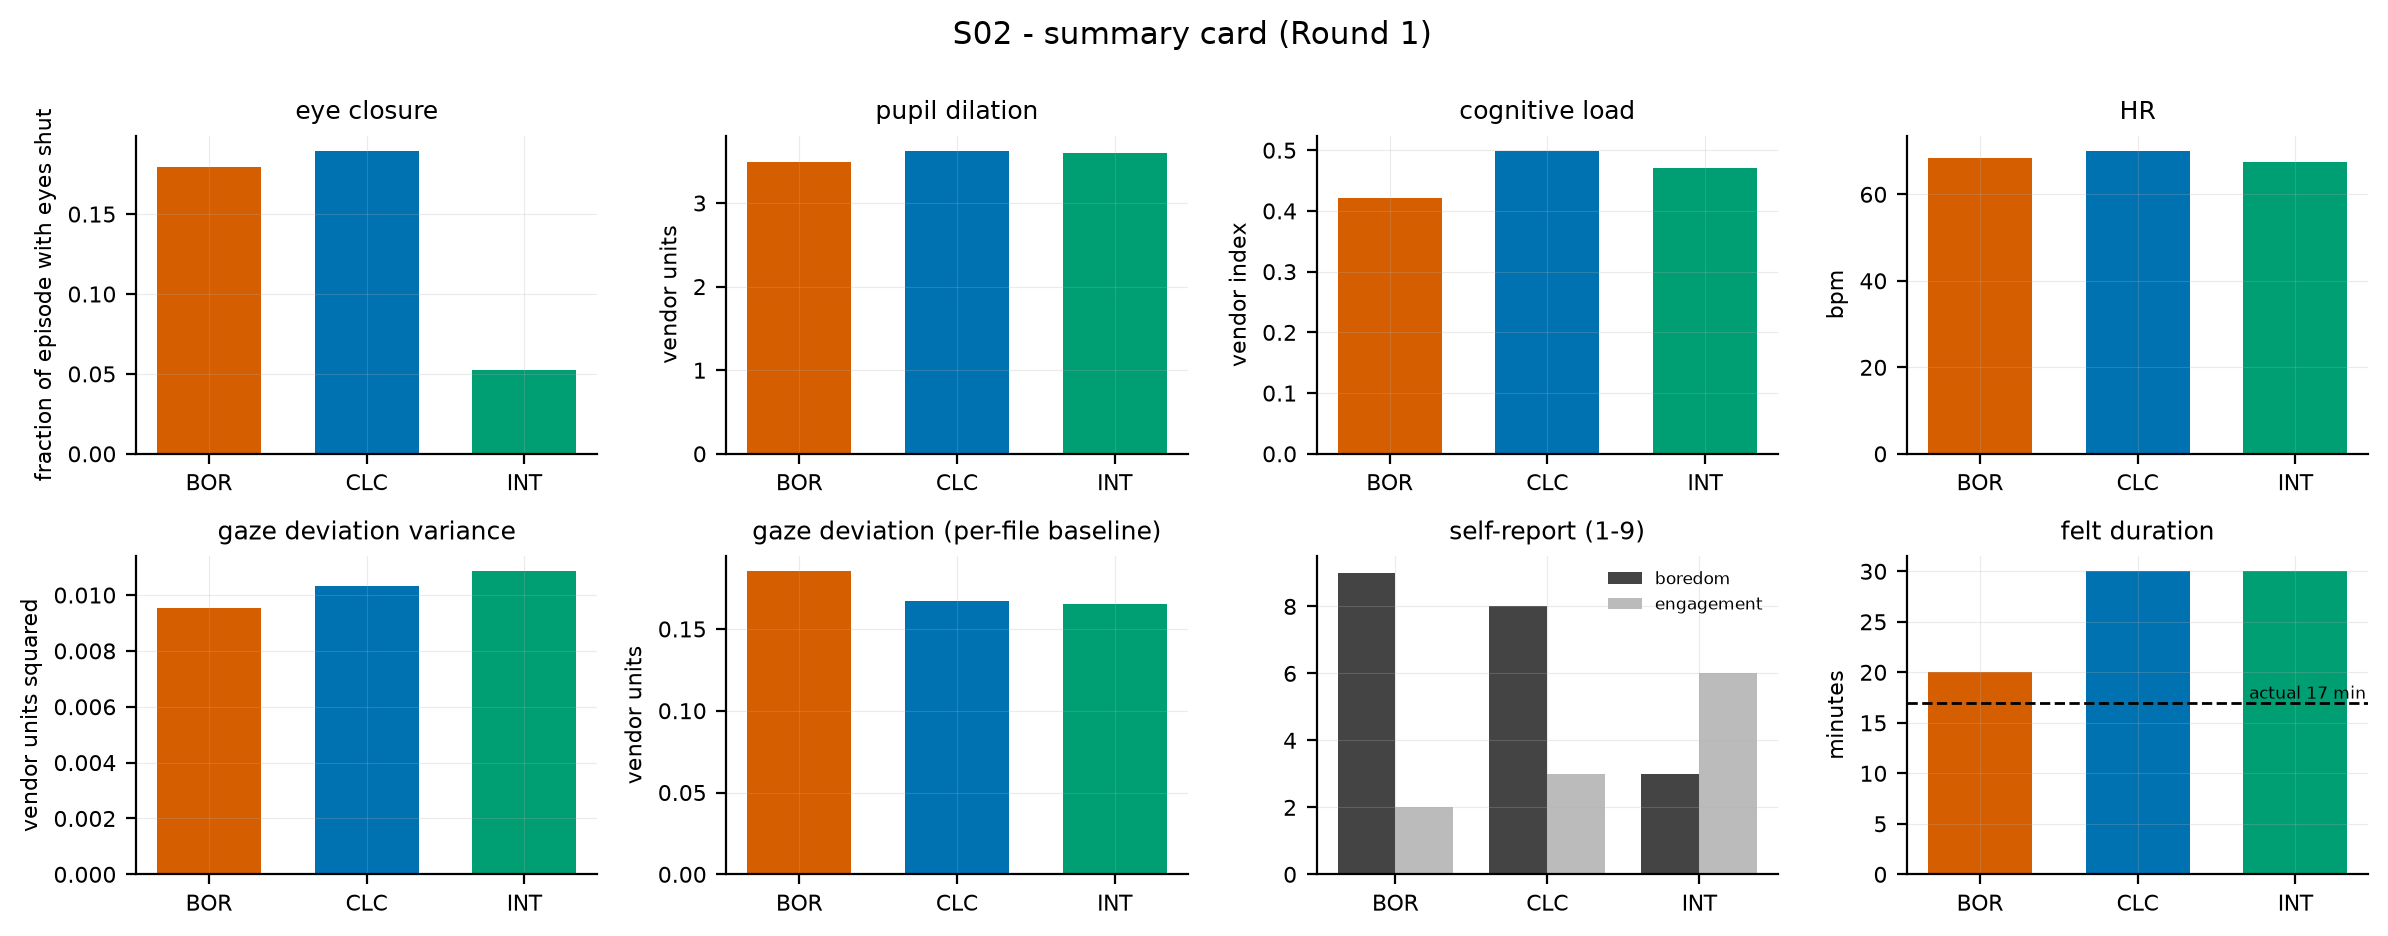

Values plotted in this chart, from the file beside it:
subject, stimulus, quantity, value, kind
S02, BOR, eye closure, 0.1792, physiology
S02, CLC, eye closure, 0.1896, physiology
S02, INT, eye closure, 0.05249, physiology
S02, BOR, pupil dilation, 3.496, physiology
S02, CLC, pupil dilation, 3.625, physiology
S02, INT, pupil dilation, 3.6, physiology
S02, BOR, cognitive load, 0.4217, physiology
S02, CLC, cognitive load, 0.4991, physiology
S02, INT, cognitive load, 0.4715, physiology
S02, BOR, HR, 68.31, physiology
S02, CLC, HR, 70.07, physiology
S02, INT, HR, 67.5, physiology
S02, BOR, gaze deviation variance, 0.009531, physiology
S02, CLC, gaze deviation variance, 0.01033, physiology
S02, INT, gaze deviation variance, 0.01085, physiology
S02, BOR, gaze deviation (per-file baseline), 0.1852, physiology
S02, CLC, gaze deviation (per-file baseline), 0.1671, physiology
S02, INT, gaze deviation (per-file baseline), 0.1655, physiology
S02, BOR, boredom, 9, self-report
S02, CLC, boredom, 8, self-report
S02, INT, boredom, 3, self-report
S02, BOR, engagement, 2, self-report
S02, CLC, engagement, 3, self-report
S02, INT, engagement, 6, self-report
S02, BOR, felt duration (min), 20, self-report
S02, CLC, felt duration (min), 30, self-report
S02, INT, felt duration (min), 30, self-report
